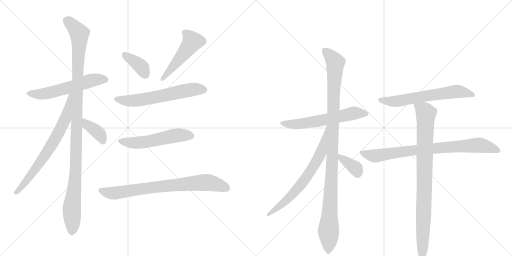
t = 0.00 s
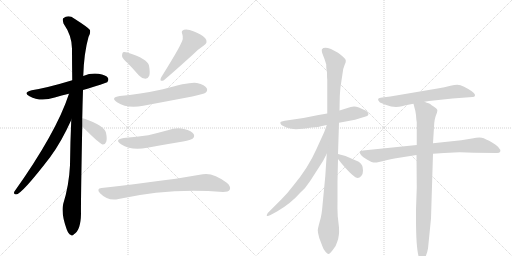
t = 2.53 s
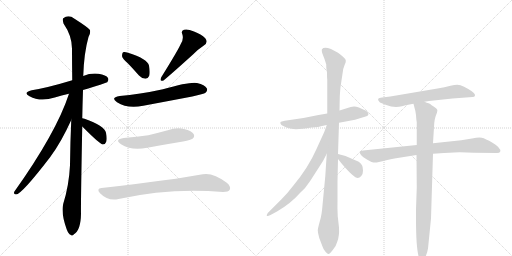
t = 5.06 s
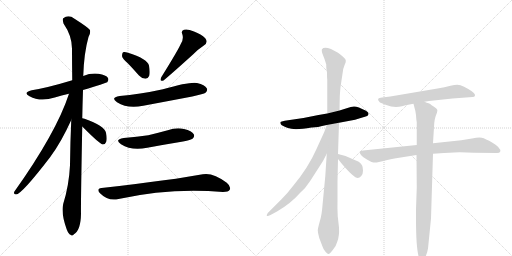
t = 7.59 s
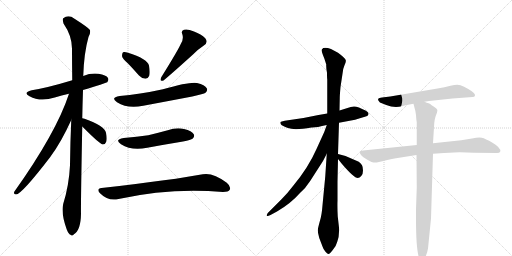
t = 10.12 s
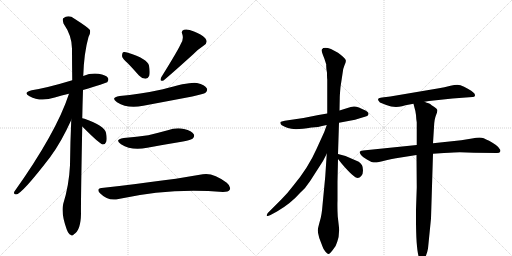
t = 12.65 s

The animated SVG that drew these frames (rendered in a browser with its animation timeline set to each time). Animation: 16 CSS @keyframes rules; one cycle of 12.65 s.

<svg version="1.1" viewBox="0 0 2048 1024" xmlns="http://www.w3.org/2000/svg">
  <g stroke="lightgray" stroke-dasharray="1,1" stroke-width="1" transform="scale(4, 4)">
    <line x1="0" y1="0" x2="256" y2="256"></line>
    <line x1="256" y1="0" x2="0" y2="256"></line>
    <line x1="128" y1="0" x2="128" y2="256"></line>
    <line x1="0" y1="128" x2="256" y2="128"></line>
    <line x1="256" y1="0" x2="512" y2="256"></line>
    <line x1="512" y1="0" x2="256" y2="256"></line>
    <line x1="384" y1="0" x2="384" y2="256"></line>
    <line x1="256" y1="128" x2="512" y2="128"></line>
  </g>
<g transform="scale(1, -1) translate(0, -850)">
   <style type="text/css">
    @keyframes keyframes0 {
      from {
       stroke: black;
       stroke-dashoffset: 568;
       stroke-width: 128;
       }
       65% {
       animation-timing-function: step-end;
       stroke: black;
       stroke-dashoffset: 0;
       stroke-width: 128;
       }
       to {
       stroke: black;
       stroke-width: 1024;
       }
       }
       #make-me-a-hanzi-animation-0 {
         animation: keyframes0 0.712240s both;
         animation-delay: 0.000000s;
         animation-timing-function: linear;
       }
    @keyframes keyframes1 {
      from {
       stroke: black;
       stroke-dashoffset: 1122;
       stroke-width: 128;
       }
       79% {
       animation-timing-function: step-end;
       stroke: black;
       stroke-dashoffset: 0;
       stroke-width: 128;
       }
       to {
       stroke: black;
       stroke-width: 1024;
       }
       }
       #make-me-a-hanzi-animation-1 {
         animation: keyframes1 1.163086s both;
         animation-delay: 0.712240s;
         animation-timing-function: linear;
       }
    @keyframes keyframes2 {
      from {
       stroke: black;
       stroke-dashoffset: 711;
       stroke-width: 128;
       }
       70% {
       animation-timing-function: step-end;
       stroke: black;
       stroke-dashoffset: 0;
       stroke-width: 128;
       }
       to {
       stroke: black;
       stroke-width: 1024;
       }
       }
       #make-me-a-hanzi-animation-2 {
         animation: keyframes2 0.828613s both;
         animation-delay: 1.875326s;
         animation-timing-function: linear;
       }
    @keyframes keyframes3 {
      from {
       stroke: black;
       stroke-dashoffset: 380;
       stroke-width: 128;
       }
       55% {
       animation-timing-function: step-end;
       stroke: black;
       stroke-dashoffset: 0;
       stroke-width: 128;
       }
       to {
       stroke: black;
       stroke-width: 1024;
       }
       }
       #make-me-a-hanzi-animation-3 {
         animation: keyframes3 0.559245s both;
         animation-delay: 2.703939s;
         animation-timing-function: linear;
       }
    @keyframes keyframes4 {
      from {
       stroke: black;
       stroke-dashoffset: 375;
       stroke-width: 128;
       }
       55% {
       animation-timing-function: step-end;
       stroke: black;
       stroke-dashoffset: 0;
       stroke-width: 128;
       }
       to {
       stroke: black;
       stroke-width: 1024;
       }
       }
       #make-me-a-hanzi-animation-4 {
         animation: keyframes4 0.555176s both;
         animation-delay: 3.263184s;
         animation-timing-function: linear;
       }
    @keyframes keyframes5 {
      from {
       stroke: black;
       stroke-dashoffset: 492;
       stroke-width: 128;
       }
       62% {
       animation-timing-function: step-end;
       stroke: black;
       stroke-dashoffset: 0;
       stroke-width: 128;
       }
       to {
       stroke: black;
       stroke-width: 1024;
       }
       }
       #make-me-a-hanzi-animation-5 {
         animation: keyframes5 0.650391s both;
         animation-delay: 3.818359s;
         animation-timing-function: linear;
       }
    @keyframes keyframes6 {
      from {
       stroke: black;
       stroke-dashoffset: 605;
       stroke-width: 128;
       }
       66% {
       animation-timing-function: step-end;
       stroke: black;
       stroke-dashoffset: 0;
       stroke-width: 128;
       }
       to {
       stroke: black;
       stroke-width: 1024;
       }
       }
       #make-me-a-hanzi-animation-6 {
         animation: keyframes6 0.742350s both;
         animation-delay: 4.468750s;
         animation-timing-function: linear;
       }
    @keyframes keyframes7 {
      from {
       stroke: black;
       stroke-dashoffset: 536;
       stroke-width: 128;
       }
       64% {
       animation-timing-function: step-end;
       stroke: black;
       stroke-dashoffset: 0;
       stroke-width: 128;
       }
       to {
       stroke: black;
       stroke-width: 1024;
       }
       }
       #make-me-a-hanzi-animation-7 {
         animation: keyframes7 0.686198s both;
         animation-delay: 5.211100s;
         animation-timing-function: linear;
       }
    @keyframes keyframes8 {
      from {
       stroke: black;
       stroke-dashoffset: 766;
       stroke-width: 128;
       }
       71% {
       animation-timing-function: step-end;
       stroke: black;
       stroke-dashoffset: 0;
       stroke-width: 128;
       }
       to {
       stroke: black;
       stroke-width: 1024;
       }
       }
       #make-me-a-hanzi-animation-8 {
         animation: keyframes8 0.873372s both;
         animation-delay: 5.897298s;
         animation-timing-function: linear;
       }
    @keyframes keyframes9 {
      from {
       stroke: black;
       stroke-dashoffset: 598;
       stroke-width: 128;
       }
       66% {
       animation-timing-function: step-end;
       stroke: black;
       stroke-dashoffset: 0;
       stroke-width: 128;
       }
       to {
       stroke: black;
       stroke-width: 1024;
       }
       }
       #make-me-a-hanzi-animation-9 {
         animation: keyframes9 0.736654s both;
         animation-delay: 6.770671s;
         animation-timing-function: linear;
       }
    @keyframes keyframes10 {
      from {
       stroke: black;
       stroke-dashoffset: 1078;
       stroke-width: 128;
       }
       78% {
       animation-timing-function: step-end;
       stroke: black;
       stroke-dashoffset: 0;
       stroke-width: 128;
       }
       to {
       stroke: black;
       stroke-width: 1024;
       }
       }
       #make-me-a-hanzi-animation-10 {
         animation: keyframes10 1.127279s both;
         animation-delay: 7.507324s;
         animation-timing-function: linear;
       }
    @keyframes keyframes11 {
      from {
       stroke: black;
       stroke-dashoffset: 691;
       stroke-width: 128;
       }
       69% {
       animation-timing-function: step-end;
       stroke: black;
       stroke-dashoffset: 0;
       stroke-width: 128;
       }
       to {
       stroke: black;
       stroke-width: 1024;
       }
       }
       #make-me-a-hanzi-animation-11 {
         animation: keyframes11 0.812337s both;
         animation-delay: 8.634603s;
         animation-timing-function: linear;
       }
    @keyframes keyframes12 {
      from {
       stroke: black;
       stroke-dashoffset: 367;
       stroke-width: 128;
       }
       54% {
       animation-timing-function: step-end;
       stroke: black;
       stroke-dashoffset: 0;
       stroke-width: 128;
       }
       to {
       stroke: black;
       stroke-width: 1024;
       }
       }
       #make-me-a-hanzi-animation-12 {
         animation: keyframes12 0.548665s both;
         animation-delay: 9.446940s;
         animation-timing-function: linear;
       }
    @keyframes keyframes13 {
      from {
       stroke: black;
       stroke-dashoffset: 631;
       stroke-width: 128;
       }
       67% {
       animation-timing-function: step-end;
       stroke: black;
       stroke-dashoffset: 0;
       stroke-width: 128;
       }
       to {
       stroke: black;
       stroke-width: 1024;
       }
       }
       #make-me-a-hanzi-animation-13 {
         animation: keyframes13 0.763509s both;
         animation-delay: 9.995605s;
         animation-timing-function: linear;
       }
    @keyframes keyframes14 {
      from {
       stroke: black;
       stroke-dashoffset: 806;
       stroke-width: 128;
       }
       72% {
       animation-timing-function: step-end;
       stroke: black;
       stroke-dashoffset: 0;
       stroke-width: 128;
       }
       to {
       stroke: black;
       stroke-width: 1024;
       }
       }
       #make-me-a-hanzi-animation-14 {
         animation: keyframes14 0.905924s both;
         animation-delay: 10.759115s;
         animation-timing-function: linear;
       }
    @keyframes keyframes15 {
      from {
       stroke: black;
       stroke-dashoffset: 900;
       stroke-width: 128;
       }
       75% {
       animation-timing-function: step-end;
       stroke: black;
       stroke-dashoffset: 0;
       stroke-width: 128;
       }
       to {
       stroke: black;
       stroke-width: 1024;
       }
       }
       #make-me-a-hanzi-animation-15 {
         animation: keyframes15 0.982422s both;
         animation-delay: 11.665039s;
         animation-timing-function: linear;
       }
</style>
<path d="M 332 490 Q 422 517 429 521 Q 436 530 432 538 Q 425 550 394 555 Q 363 559 333 546 L 289 529 Q 190 499 127 489 Q 90 480 118 465 Q 161 441 219 460 Q 246 469 276 475 L 332 490 Z" fill="lightgray"></path> 
<path d="M 329 377 Q 330 431 332 490 L 333 546 Q 336 639 354 702 Q 363 717 360 730 Q 353 740 298 775 Q 274 793 253 777 Q 249 773 254 756 Q 288 707 288 655 Q 288 597 289 529 L 285 370 Q 281 283 280 189 Q 276 108 253 35 Q 243 -2 267 -68 Q 274 -86 282 -89 Q 288 -96 296 -87 Q 323 -71 324 -5 Q 323 37 329 344 L 329 377 Z" fill="lightgray"></path> 
<path d="M 276 475 Q 225 319 57 83 Q 53 73 64 72 Q 86 72 201 222 Q 246 283 285 370 C 348 508 286 503 276 475 Z" fill="lightgray"></path> 
<path d="M 329 344 Q 398 275 410 272 L 412 272 Q 421 272 425 283 Q 429 295 424 319 Q 418 347 338 375 Q 334 376 329 377 C 300 383 308 365 329 344 Z" fill="lightgray"></path> 
<path d="M 513 595 Q 534 573 556 548 Q 568 535 582 535 Q 592 535 597 547 Q 601 560 596 588 Q 589 615 512 639 Q 499 643 492 641 Q 488 637 488 626 Q 489 616 513 595 Z" fill="lightgray"></path> 
<path d="M 723 674 Q 711 647 645 541 Q 636 522 654 528 Q 688 556 773 633 Q 791 652 814 667 Q 835 680 821 697 Q 805 713 776 724 Q 749 736 736 731 Q 723 727 729 714 Q 736 695 723 674 Z" fill="lightgray"></path> 
<path d="M 479 466 Q 440 460 468 441 Q 510 414 573 427 Q 669 445 769 464 Q 815 474 822 479 Q 832 488 827 497 Q 820 510 788 518 Q 761 524 652 493 Q 556 472 479 466 Z" fill="lightgray"></path> 
<path d="M 495 298 Q 456 292 484 273 Q 526 246 589 259 Q 659 272 732 284 Q 765 291 770 295 Q 780 304 775 313 Q 768 326 736 334 Q 705 341 671 329 Q 634 319 593 309 Q 548 302 495 298 Z" fill="lightgray"></path> 
<path d="M 406 98 Q 384 95 400 77 Q 433 44 474 54 Q 682 100 892 82 Q 914 82 919 91 Q 925 104 907 119 Q 852 161 811 153 Q 703 132 406 98 Z" fill="lightgray"></path> 
<path d="M 1356 359 L 1404 368 Q 1422 371 1433 375 L 1466 385 Q 1473 387 1474 394 Q 1475 400 1464 407 Q 1429 425 1416 424 Q 1403 423 1390 418 L 1358 408 L 1309 396 L 1274 390 Q 1219 378 1173 372 L 1139 367 Q 1124 364 1122 362 Q 1120 357 1124 352 Q 1128 347 1152 338 Q 1177 328 1246 340 Q 1263 339 1307 350 L 1356 359 Z" fill="lightgray"></path> 
<path d="M 1307 235 L 1301 144 L 1290 29 Q 1287 -12 1279 -36 Q 1272 -61 1271 -71 Q 1271 -81 1277 -102 L 1290 -136 Q 1294 -149 1302 -157 Q 1310 -166 1314 -166 Q 1318 -167 1331 -150 Q 1345 -134 1349 -117 Q 1358 -94 1356 -60 L 1351 -16 Q 1349 18 1350 48 L 1350 123 L 1352 214 L 1352 234 L 1356 359 L 1358 408 L 1359 458 Q 1359 469 1362 502 L 1372 568 Q 1372 573 1378 589 Q 1385 604 1383 609 Q 1382 614 1372 623 Q 1363 632 1352 639 L 1324 654 Q 1295 664 1288 653 Q 1285 648 1291 632 Q 1298 616 1305 592 Q 1304 579 1308 559 Q 1308 537 1309 532 L 1309 396 L 1307 235 Z" fill="lightgray"></path> 
<path d="M 1307 350 L 1297 322 L 1266 254 Q 1233 179 1172 106 Q 1151 78 1126 53 L 1071 -2 Q 1066 -10 1067 -13 Q 1069 -17 1082 -10 L 1108 4 Q 1163 36 1198 76 Q 1223 98 1240 125 L 1292 206 L 1307 235 C 1321 262 1321 377 1308 350 L 1307 350 Z" fill="lightgray"></path> 
<path d="M 1352 214 L 1368 194 Q 1416 138 1431 138 Q 1438 138 1445 146 Q 1452 153 1452 168 Q 1452 182 1448 189 Q 1444 196 1435 203 L 1382 226 L 1352 234 C 1332 239 1333 237 1352 214 Z" fill="lightgray"></path> 
<path d="M 1698 443 L 1716 446 L 1810 456 L 1890 462 Q 1899 462 1900 468 Q 1902 478 1873 494 Q 1855 505 1842 509 Q 1829 513 1802 507 Q 1776 500 1756 497 L 1561 464 L 1528 460 Q 1515 459 1513 455 Q 1511 450 1515 446 Q 1517 440 1530 436 L 1545 430 Q 1576 417 1608 425 L 1622 429 L 1654 435 L 1698 443 Z" fill="lightgray"></path> 
<path d="M 1584 217 L 1666 230 L 1732 235 L 1776 238 Q 1823 241 1839 241 L 1896 239 L 1988 238 Q 1999 238 2001 244 Q 2004 259 1970 279 Q 1941 296 1927 299 Q 1913 301 1888 296 L 1845 289 L 1732 277 L 1667 270 L 1452 248 Q 1441 246 1439 243 Q 1437 239 1444 230 Q 1451 221 1466 213 Q 1481 204 1486 202 Q 1492 200 1507 200 Q 1553 211 1584 217 Z" fill="lightgray"></path> 
<path d="M 1666 230 L 1667 100 L 1664 12 L 1664 -26 Q 1664 -158 1679 -189 Q 1684 -200 1688 -200 Q 1692 -202 1701 -180 Q 1710 -158 1712 -144 L 1724 -24 L 1732 235 L 1732 277 L 1736 342 Q 1737 373 1744 389 Q 1751 405 1749 411 Q 1748 416 1736 423 Q 1724 430 1722 433 Q 1720 435 1714 437 Q 1708 438 1698 443 C 1670 454 1647 462 1654 435 L 1658 419 Q 1661 411 1664 390 Q 1665 369 1667 361 L 1667 270 L 1666 230 Z" fill="lightgray"></path> 
      <clipPath id="make-me-a-hanzi-clip-0">
      <path d="M 332 490 Q 422 517 429 521 Q 436 530 432 538 Q 425 550 394 555 Q 363 559 333 546 L 289 529 Q 190 499 127 489 Q 90 480 118 465 Q 161 441 219 460 Q 246 469 276 475 L 332 490 Z" fill="lightgray"></path>
      </clipPath>
      <path clip-path="url(#make-me-a-hanzi-clip-0)" d="M 119 478 L 142 473 L 190 477 L 373 530 L 423 529 " fill="none" id="make-me-a-hanzi-animation-0" stroke-dasharray="440 880" stroke-linecap="round"></path>

      <clipPath id="make-me-a-hanzi-clip-1">
      <path d="M 329 377 Q 330 431 332 490 L 333 546 Q 336 639 354 702 Q 363 717 360 730 Q 353 740 298 775 Q 274 793 253 777 Q 249 773 254 756 Q 288 707 288 655 Q 288 597 289 529 L 285 370 Q 281 283 280 189 Q 276 108 253 35 Q 243 -2 267 -68 Q 274 -86 282 -89 Q 288 -96 296 -87 Q 323 -71 324 -5 Q 323 37 329 344 L 329 377 Z" fill="lightgray"></path>
      </clipPath>
      <path clip-path="url(#make-me-a-hanzi-clip-1)" d="M 265 770 L 308 729 L 318 705 L 305 208 L 287 23 L 287 -75 " fill="none" id="make-me-a-hanzi-animation-1" stroke-dasharray="994 1988" stroke-linecap="round"></path>

      <clipPath id="make-me-a-hanzi-clip-2">
      <path d="M 276 475 Q 225 319 57 83 Q 53 73 64 72 Q 86 72 201 222 Q 246 283 285 370 C 348 508 286 503 276 475 Z" fill="lightgray"></path>
      </clipPath>
      <path clip-path="url(#make-me-a-hanzi-clip-2)" d="M 283 471 L 261 372 L 224 301 L 148 180 L 64 80 " fill="none" id="make-me-a-hanzi-animation-2" stroke-dasharray="583 1166" stroke-linecap="round"></path>

      <clipPath id="make-me-a-hanzi-clip-3">
      <path d="M 329 344 Q 398 275 410 272 L 412 272 Q 421 272 425 283 Q 429 295 424 319 Q 418 347 338 375 Q 334 376 329 377 C 300 383 308 365 329 344 Z" fill="lightgray"></path>
      </clipPath>
      <path clip-path="url(#make-me-a-hanzi-clip-3)" d="M 333 372 L 350 347 L 393 319 L 411 280 " fill="none" id="make-me-a-hanzi-animation-3" stroke-dasharray="252 504" stroke-linecap="round"></path>

      <clipPath id="make-me-a-hanzi-clip-4">
      <path d="M 513 595 Q 534 573 556 548 Q 568 535 582 535 Q 592 535 597 547 Q 601 560 596 588 Q 589 615 512 639 Q 499 643 492 641 Q 488 637 488 626 Q 489 616 513 595 Z" fill="lightgray"></path>
      </clipPath>
      <path clip-path="url(#make-me-a-hanzi-clip-4)" d="M 497 632 L 557 590 L 581 551 " fill="none" id="make-me-a-hanzi-animation-4" stroke-dasharray="247 494" stroke-linecap="round"></path>

      <clipPath id="make-me-a-hanzi-clip-5">
      <path d="M 723 674 Q 711 647 645 541 Q 636 522 654 528 Q 688 556 773 633 Q 791 652 814 667 Q 835 680 821 697 Q 805 713 776 724 Q 749 736 736 731 Q 723 727 729 714 Q 736 695 723 674 Z" fill="lightgray"></path>
      </clipPath>
      <path clip-path="url(#make-me-a-hanzi-clip-5)" d="M 738 720 L 759 703 L 769 684 L 745 647 L 653 537 " fill="none" id="make-me-a-hanzi-animation-5" stroke-dasharray="364 728" stroke-linecap="round"></path>

      <clipPath id="make-me-a-hanzi-clip-6">
      <path d="M 479 466 Q 440 460 468 441 Q 510 414 573 427 Q 669 445 769 464 Q 815 474 822 479 Q 832 488 827 497 Q 820 510 788 518 Q 761 524 652 493 Q 556 472 479 466 Z" fill="lightgray"></path>
      </clipPath>
      <path clip-path="url(#make-me-a-hanzi-clip-6)" d="M 471 455 L 494 448 L 545 448 L 769 492 L 815 491 " fill="none" id="make-me-a-hanzi-animation-6" stroke-dasharray="477 954" stroke-linecap="round"></path>

      <clipPath id="make-me-a-hanzi-clip-7">
      <path d="M 495 298 Q 456 292 484 273 Q 526 246 589 259 Q 659 272 732 284 Q 765 291 770 295 Q 780 304 775 313 Q 768 326 736 334 Q 705 341 671 329 Q 634 319 593 309 Q 548 302 495 298 Z" fill="lightgray"></path>
      </clipPath>
      <path clip-path="url(#make-me-a-hanzi-clip-7)" d="M 487 287 L 510 280 L 561 279 L 696 307 L 763 307 " fill="none" id="make-me-a-hanzi-animation-7" stroke-dasharray="408 816" stroke-linecap="round"></path>

      <clipPath id="make-me-a-hanzi-clip-8">
      <path d="M 406 98 Q 384 95 400 77 Q 433 44 474 54 Q 682 100 892 82 Q 914 82 919 91 Q 925 104 907 119 Q 852 161 811 153 Q 703 132 406 98 Z" fill="lightgray"></path>
      </clipPath>
      <path clip-path="url(#make-me-a-hanzi-clip-8)" d="M 404 87 L 452 77 L 564 95 L 813 120 L 845 118 L 907 98 " fill="none" id="make-me-a-hanzi-animation-8" stroke-dasharray="638 1276" stroke-linecap="round"></path>

      <clipPath id="make-me-a-hanzi-clip-9">
      <path d="M 1356 359 L 1404 368 Q 1422 371 1433 375 L 1466 385 Q 1473 387 1474 394 Q 1475 400 1464 407 Q 1429 425 1416 424 Q 1403 423 1390 418 L 1358 408 L 1309 396 L 1274 390 Q 1219 378 1173 372 L 1139 367 Q 1124 364 1122 362 Q 1120 357 1124 352 Q 1128 347 1152 338 Q 1177 328 1246 340 Q 1263 339 1307 350 L 1356 359 Z" fill="lightgray"></path>
      </clipPath>
      <path clip-path="url(#make-me-a-hanzi-clip-9)" d="M 1127 358 L 1195 354 L 1292 369 L 1418 398 L 1464 394 " fill="none" id="make-me-a-hanzi-animation-9" stroke-dasharray="470 940" stroke-linecap="round"></path>

      <clipPath id="make-me-a-hanzi-clip-10">
      <path d="M 1307 235 L 1301 144 L 1290 29 Q 1287 -12 1279 -36 Q 1272 -61 1271 -71 Q 1271 -81 1277 -102 L 1290 -136 Q 1294 -149 1302 -157 Q 1310 -166 1314 -166 Q 1318 -167 1331 -150 Q 1345 -134 1349 -117 Q 1358 -94 1356 -60 L 1351 -16 Q 1349 18 1350 48 L 1350 123 L 1352 214 L 1352 234 L 1356 359 L 1358 408 L 1359 458 Q 1359 469 1362 502 L 1372 568 Q 1372 573 1378 589 Q 1385 604 1383 609 Q 1382 614 1372 623 Q 1363 632 1352 639 L 1324 654 Q 1295 664 1288 653 Q 1285 648 1291 632 Q 1298 616 1305 592 Q 1304 579 1308 559 Q 1308 537 1309 532 L 1309 396 L 1307 235 Z" fill="lightgray"></path>
      </clipPath>
      <path clip-path="url(#make-me-a-hanzi-clip-10)" d="M 1297 648 L 1342 600 L 1312 -156 " fill="none" id="make-me-a-hanzi-animation-10" stroke-dasharray="950 1900" stroke-linecap="round"></path>

      <clipPath id="make-me-a-hanzi-clip-11">
      <path d="M 1307 350 L 1297 322 L 1266 254 Q 1233 179 1172 106 Q 1151 78 1126 53 L 1071 -2 Q 1066 -10 1067 -13 Q 1069 -17 1082 -10 L 1108 4 Q 1163 36 1198 76 Q 1223 98 1240 125 L 1292 206 L 1307 235 C 1321 262 1321 377 1308 350 L 1307 350 Z" fill="lightgray"></path>
      </clipPath>
      <path clip-path="url(#make-me-a-hanzi-clip-11)" d="M 1305 343 L 1286 242 L 1242 165 L 1171 74 L 1074 -9 " fill="none" id="make-me-a-hanzi-animation-11" stroke-dasharray="563 1126" stroke-linecap="round"></path>

      <clipPath id="make-me-a-hanzi-clip-12">
      <path d="M 1352 214 L 1368 194 Q 1416 138 1431 138 Q 1438 138 1445 146 Q 1452 153 1452 168 Q 1452 182 1448 189 Q 1444 196 1435 203 L 1382 226 L 1352 234 C 1332 239 1333 237 1352 214 Z" fill="lightgray"></path>
      </clipPath>
      <path clip-path="url(#make-me-a-hanzi-clip-12)" d="M 1359 229 L 1365 216 L 1423 176 L 1431 151 " fill="none" id="make-me-a-hanzi-animation-12" stroke-dasharray="239 478" stroke-linecap="round"></path>

      <clipPath id="make-me-a-hanzi-clip-13">
      <path d="M 1698 443 L 1716 446 L 1810 456 L 1890 462 Q 1899 462 1900 468 Q 1902 478 1873 494 Q 1855 505 1842 509 Q 1829 513 1802 507 Q 1776 500 1756 497 L 1561 464 L 1528 460 Q 1515 459 1513 455 Q 1511 450 1515 446 Q 1517 440 1530 436 L 1545 430 Q 1576 417 1608 425 L 1622 429 L 1654 435 L 1698 443 Z" fill="lightgray"></path>
      </clipPath>
      <path clip-path="url(#make-me-a-hanzi-clip-13)" d="M 1522 452 L 1584 444 L 1826 484 L 1892 470 " fill="none" id="make-me-a-hanzi-animation-13" stroke-dasharray="503 1006" stroke-linecap="round"></path>

      <clipPath id="make-me-a-hanzi-clip-14">
      <path d="M 1584 217 L 1666 230 L 1732 235 L 1776 238 Q 1823 241 1839 241 L 1896 239 L 1988 238 Q 1999 238 2001 244 Q 2004 259 1970 279 Q 1941 296 1927 299 Q 1913 301 1888 296 L 1845 289 L 1732 277 L 1667 270 L 1452 248 Q 1441 246 1439 243 Q 1437 239 1444 230 Q 1451 221 1466 213 Q 1481 204 1486 202 Q 1492 200 1507 200 Q 1553 211 1584 217 Z" fill="lightgray"></path>
      </clipPath>
      <path clip-path="url(#make-me-a-hanzi-clip-14)" d="M 1448 239 L 1502 226 L 1661 250 L 1900 269 L 1933 267 L 1991 248 " fill="none" id="make-me-a-hanzi-animation-14" stroke-dasharray="678 1356" stroke-linecap="round"></path>

      <clipPath id="make-me-a-hanzi-clip-15">
      <path d="M 1666 230 L 1667 100 L 1664 12 L 1664 -26 Q 1664 -158 1679 -189 Q 1684 -200 1688 -200 Q 1692 -202 1701 -180 Q 1710 -158 1712 -144 L 1724 -24 L 1732 235 L 1732 277 L 1736 342 Q 1737 373 1744 389 Q 1751 405 1749 411 Q 1748 416 1736 423 Q 1724 430 1722 433 Q 1720 435 1714 437 Q 1708 438 1698 443 C 1670 454 1647 462 1654 435 L 1658 419 Q 1661 411 1664 390 Q 1665 369 1667 361 L 1667 270 L 1666 230 Z" fill="lightgray"></path>
      </clipPath>
      <path clip-path="url(#make-me-a-hanzi-clip-15)" d="M 1662 433 L 1704 395 L 1686 -192 " fill="none" id="make-me-a-hanzi-animation-15" stroke-dasharray="772 1544" stroke-linecap="round"></path>

</g>
</svg>
